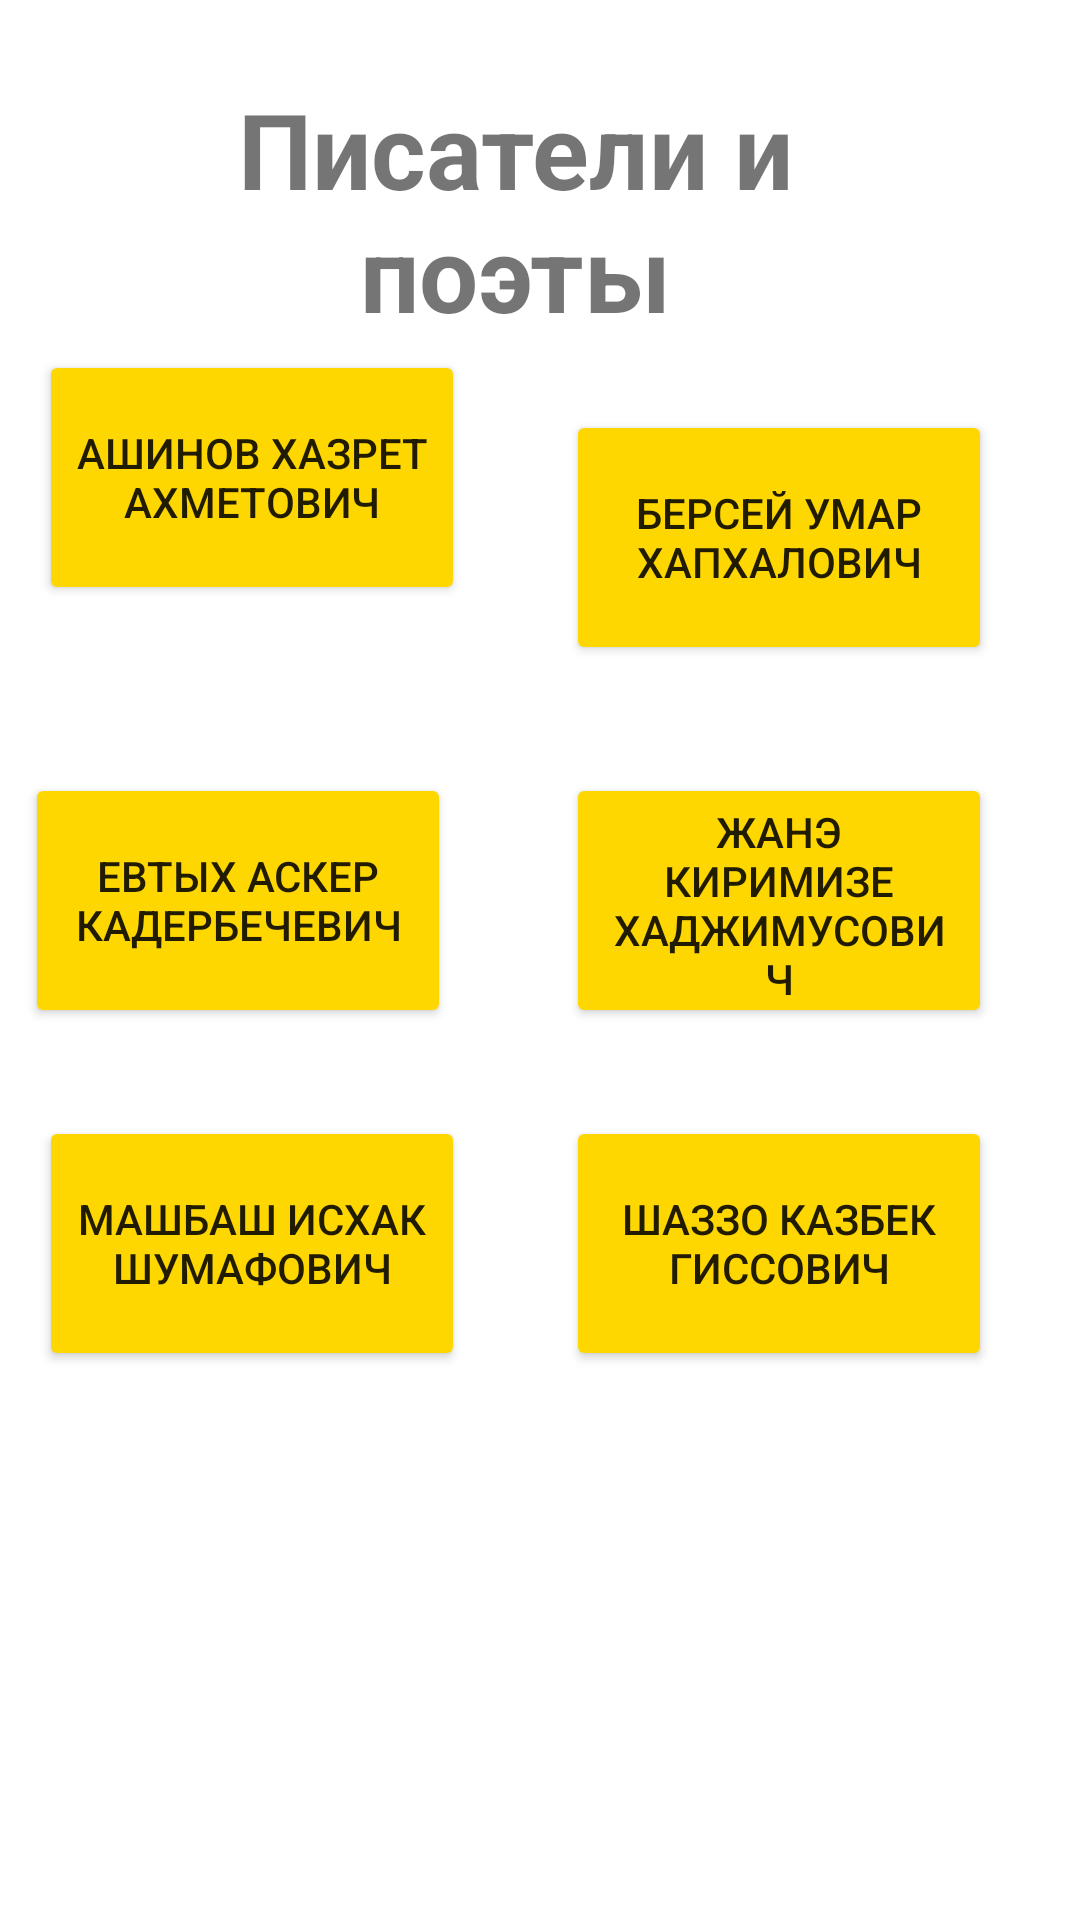

Write the Android layout XML for this screen, with the resource values it uses.
<!-- AndroidManifest.xml: application theme Theme.UssPraktica -->
<!-- res/layout/activity_main3.xml -->
<?xml version="1.0" encoding="utf-8"?>
<androidx.constraintlayout.widget.ConstraintLayout xmlns:android="http://schemas.android.com/apk/res/android"
    xmlns:app="http://schemas.android.com/apk/res-auto"
    xmlns:tools="http://schemas.android.com/tools"
    android:layout_width="match_parent"
    android:layout_height="match_parent"
    android:background="@drawable/flag_adygea_new"
    tools:context=".MainActivity3">

    <Button
        android:id="@+id/button10"
        android:layout_width="142dp"
        android:layout_height="85dp"
        android:backgroundTint="#FFD700"
        android:onClick="tyutyu"
        android:text="@string/bersei"
        app:layout_constraintBottom_toBottomOf="parent"
        app:layout_constraintEnd_toEndOf="parent"
        app:layout_constraintHorizontal_bias="0.866"
        app:layout_constraintStart_toStartOf="parent"
        app:layout_constraintTop_toTopOf="parent"
        app:layout_constraintVertical_bias="0.246" />

    <Button
        android:id="@+id/button11"
        android:layout_width="142dp"
        android:layout_height="85dp"
        android:layout_marginBottom="56dp"
        android:backgroundTint="#FFD700"
        android:onClick="trtr"
        android:text="@string/awinow"
        app:layout_constraintBottom_toTopOf="@+id/button13"
        app:layout_constraintEnd_toEndOf="parent"
        app:layout_constraintHorizontal_bias="0.059"
        app:layout_constraintStart_toStartOf="parent"
        app:layout_constraintTop_toTopOf="parent"
        app:layout_constraintVertical_bias="1.0" />

    <Button
        android:id="@+id/button13"
        android:layout_width="142dp"
        android:layout_height="85dp"
        android:backgroundTint="#FFD700"
        android:onClick="jfgfgjf"
        android:text="@string/evtix"
        app:layout_constraintBottom_toBottomOf="parent"
        app:layout_constraintEnd_toStartOf="@+id/button14"
        app:layout_constraintHorizontal_bias="0.175"
        app:layout_constraintStart_toStartOf="parent"
        app:layout_constraintTop_toTopOf="parent"
        app:layout_constraintVertical_bias="0.464" />

    <Button
        android:id="@+id/button14"
        android:layout_width="142dp"
        android:layout_height="85dp"
        android:backgroundTint="#FFD700"
        android:onClick="fghgfhgfh"
        android:text="@string/wazo"
        app:layout_constraintBottom_toBottomOf="parent"
        app:layout_constraintEnd_toEndOf="parent"
        app:layout_constraintHorizontal_bias="0.866"
        app:layout_constraintStart_toStartOf="parent"
        app:layout_constraintTop_toTopOf="parent"
        app:layout_constraintVertical_bias="0.67" />

    <Button
        android:id="@+id/button15"
        android:layout_width="142dp"
        android:layout_height="85dp"
        android:backgroundTint="#FFD700"
        android:onClick="jjjhg"
        android:text="@string/mashbash"
        app:layout_constraintBottom_toBottomOf="parent"
        app:layout_constraintEnd_toEndOf="parent"
        app:layout_constraintHorizontal_bias="0.059"
        app:layout_constraintStart_toStartOf="parent"
        app:layout_constraintTop_toTopOf="parent"
        app:layout_constraintVertical_bias="0.67" />

    <TextView
        android:id="@+id/textView2"
        android:layout_width="186dp"
        android:layout_height="82dp"
        android:gravity="center"
        android:text="@string/PISAT"
        android:textSize="35dp"
        android:textStyle="bold"
        app:layout_constraintBottom_toBottomOf="parent"
        app:layout_constraintEnd_toEndOf="parent"
        app:layout_constraintHorizontal_bias="0.453"
        app:layout_constraintStart_toStartOf="parent"
        app:layout_constraintTop_toTopOf="parent"
        app:layout_constraintVertical_bias="0.047" />

    <Button
        android:id="@+id/button3"
        android:layout_width="142dp"
        android:layout_height="85dp"
        android:backgroundTint="#FFD700"
        android:onClick="hjkghkghk"
        android:text="@string/wane"
        app:layout_constraintBottom_toBottomOf="parent"
        app:layout_constraintEnd_toEndOf="parent"
        app:layout_constraintHorizontal_bias="0.866"
        app:layout_constraintStart_toStartOf="parent"
        app:layout_constraintTop_toTopOf="parent"
        app:layout_constraintVertical_bias="0.464"
        tools:ignore="SpeakableTextPresentCheck" />

</androidx.constraintlayout.widget.ConstraintLayout>
<!-- resources referenced by this layout -->
<resources>
  <string name="PISAT">Писатели и поэты</string>
  <string name="awinow">Ашинов Хазрет Ахметович</string>
  <string name="bersei">Берсей Умар Хапхалович</string>
  <string name="evtix">Евтых Аскер Кадербечевич</string>
  <string name="mashbash">Машбаш Исхак Шумафович</string>
  <string name="wane">Жанэ Киримизе Хаджимусович</string>
  <string name="wazo">Шаззо Казбек Гиссович</string>
  <style name="Theme.UssPraktica" parent="Theme.MaterialComponents.DayNight.DarkActionBar">
          
          <item name="colorPrimary">#008000</item>
          <item name="colorPrimaryVariant">#008000</item>
          <item name="colorOnPrimary">@color/black</item>
          
          <item name="colorSecondary">@color/teal_200</item>
          <item name="colorSecondaryVariant">@color/teal_700</item>
          <item name="colorOnSecondary">@color/black</item>
          
          <item name="android:statusBarColor">?attr/colorPrimaryVariant</item>
          
      </style>
  <!-- not gathered from this repository: default colours our renderer supplied (Android Studio template values) -->
  <color name="teal_200">#FF03DAC5</color>
  <color name="teal_700">#FF018786</color>
  <color name="black">#FF000000</color>
</resources>
